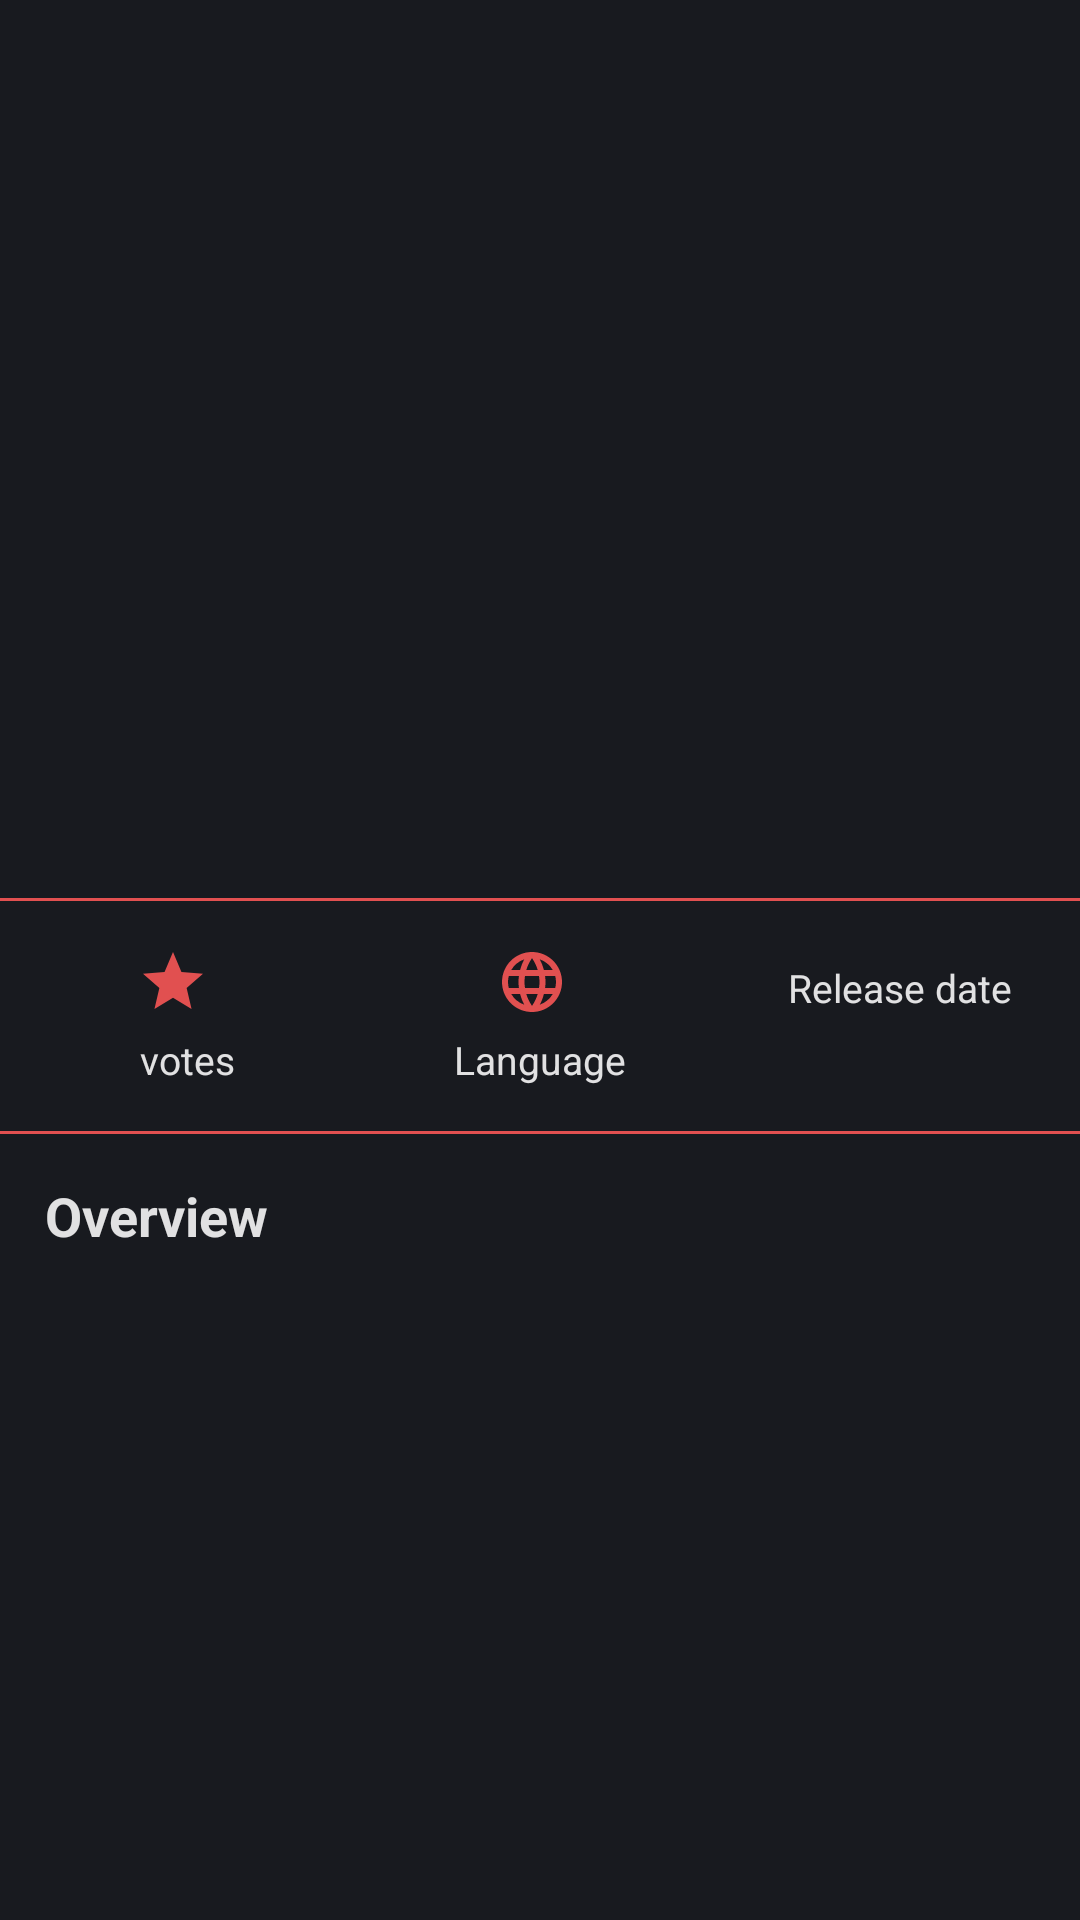

Write the Android layout XML for this screen, with the resource values it uses.
<!-- AndroidManifest.xml: application theme AppTheme -->
<!-- res/layout/activity_detail.xml -->
<?xml version="1.0" encoding="utf-8"?>
<androidx.constraintlayout.widget.ConstraintLayout xmlns:android="http://schemas.android.com/apk/res/android"
    xmlns:app="http://schemas.android.com/apk/res-auto"
    xmlns:tools="http://schemas.android.com/tools"
    android:layout_width="match_parent"
    android:layout_height="match_parent"
    tools:context=".ui.detail.DetailActivity">

    <ScrollView
        android:layout_width="match_parent"
        android:layout_height="0dp"
        app:layout_constraintBottom_toBottomOf="parent"
        app:layout_constraintEnd_toEndOf="parent"
        app:layout_constraintStart_toStartOf="parent"
        app:layout_constraintTop_toTopOf="parent">

        <LinearLayout
            android:layout_width="match_parent"
            android:layout_height="wrap_content"
            android:orientation="vertical"
            android:paddingBottom="@dimen/dimen_15">

            <ImageView
                android:id="@+id/detail_poster"
                android:layout_width="match_parent"
                android:layout_height="250dp"
                android:scaleType="centerCrop"
                android:contentDescription="@string/background_description"
                android:layout_marginBottom="@dimen/dimen_10" />

            <TextView
                android:id="@+id/detail_title"
                android:layout_width="match_parent"
                android:layout_height="wrap_content"
                android:textSize="@dimen/title"
                android:textStyle="bold"
                android:textColor="@color/high_white"
                android:layout_marginStart="@dimen/dimen_15"
                android:layout_marginEnd="@dimen/dimen_15" />

            <View
                android:layout_width="match_parent"
                android:layout_height="1dp"
                android:background="@color/favorite_selected"
                android:layout_marginTop="@dimen/dimen_15"
                android:layout_marginBottom="@dimen/dimen_15" />

            <androidx.constraintlayout.widget.ConstraintLayout
                android:layout_width="match_parent"
                android:layout_height="wrap_content">

                <ImageView
                    android:id="@+id/imageView"
                    android:layout_width="wrap_content"
                    android:layout_height="wrap_content"
                    android:src="@drawable/ic_star"
                    android:tint="@color/favorite_selected"
                    android:contentDescription="@string/votes"
                    app:layout_constraintEnd_toStartOf="@+id/detail_rating"
                    app:layout_constraintStart_toStartOf="parent"
                    app:layout_constraintTop_toTopOf="parent"
                    app:layout_constraintHorizontal_chainStyle="packed" />

                <TextView
                    android:id="@+id/detail_rating"
                    android:layout_width="wrap_content"
                    android:layout_height="wrap_content"
                    android:textSize="13sp"
                    android:textStyle="bold"
                    android:textColor="@color/high_white"
                    android:layout_marginStart="@dimen/dimen_5"
                    android:layout_marginTop="3dp"
                    app:layout_constraintEnd_toStartOf="@+id/guideline"
                    app:layout_constraintStart_toEndOf="@+id/imageView"
                    app:layout_constraintTop_toTopOf="parent" />

                <TextView
                    android:id="@+id/detail_user"
                    android:layout_width="wrap_content"
                    android:layout_height="wrap_content"
                    android:layout_marginTop="@dimen/dimen_5"
                    android:textSize="13sp"
                    android:textColor="@color/high_white"
                    app:layout_constraintEnd_toStartOf="@+id/textView"
                    app:layout_constraintHorizontal_chainStyle="packed"
                    app:layout_constraintStart_toStartOf="parent"
                    app:layout_constraintTop_toBottomOf="@+id/imageView" />

                <TextView
                    android:id="@+id/textView"
                    android:layout_width="wrap_content"
                    android:layout_height="wrap_content"
                    android:layout_marginTop="@dimen/dimen_5"
                    android:text="@string/votes"
                    android:textSize="13sp"
                    android:textColor="@color/high_white"
                    android:layout_marginStart="@dimen/dimen_5"
                    app:layout_constraintEnd_toStartOf="@+id/guideline"
                    app:layout_constraintTop_toBottomOf="@+id/imageView"
                    app:layout_constraintStart_toEndOf="@+id/detail_user" />

                <androidx.constraintlayout.widget.Guideline
                    android:id="@+id/guideline"
                    android:layout_width="wrap_content"
                    android:layout_height="wrap_content"
                    android:orientation="vertical"
                    app:layout_constraintGuide_percent="0.333" />

                <ImageView
                    android:id="@+id/imageView2"
                    android:layout_width="wrap_content"
                    android:layout_height="wrap_content"
                    android:src="@drawable/ic_language"
                    android:tint="@color/favorite_selected"
                    android:contentDescription="@string/language"
                    app:layout_constraintEnd_toStartOf="@+id/detail_language"
                    app:layout_constraintHorizontal_chainStyle="packed"
                    app:layout_constraintStart_toStartOf="@+id/guideline"
                    app:layout_constraintTop_toTopOf="parent" />

                <TextView
                    android:id="@+id/detail_language"
                    android:layout_width="wrap_content"
                    android:layout_height="wrap_content"
                    android:textSize="13sp"
                    android:textStyle="bold"
                    android:layout_marginStart="@dimen/dimen_5"
                    android:layout_marginTop="3dp"
                    android:textColor="@color/high_white"
                    app:layout_constraintEnd_toStartOf="@+id/guideline4"
                    app:layout_constraintTop_toTopOf="parent"
                    app:layout_constraintStart_toEndOf="@id/imageView2" />

                <TextView
                    android:id="@+id/textView2"
                    android:layout_width="wrap_content"
                    android:layout_height="wrap_content"
                    android:layout_marginTop="@dimen/dimen_5"
                    android:text="@string/language"
                    android:textSize="13sp"
                    android:textColor="@color/high_white"
                    app:layout_constraintEnd_toStartOf="@+id/guideline4"
                    app:layout_constraintStart_toStartOf="@+id/guideline"
                    app:layout_constraintTop_toBottomOf="@+id/imageView2" />

                <androidx.constraintlayout.widget.Guideline
                    android:id="@+id/guideline4"
                    android:layout_width="wrap_content"
                    android:layout_height="wrap_content"
                    android:orientation="vertical"
                    app:layout_constraintGuide_percent="0.666" />

                <ImageView
                    android:id="@+id/imageView3"
                    android:layout_width="wrap_content"
                    android:layout_height="wrap_content"
                    android:src="@drawable/ic_calendar"
                    android:tint="@color/favorite_selected"
                    android:contentDescription="@string/release_date"
                    app:layout_constraintEnd_toStartOf="@+id/detail_release"
                    app:layout_constraintHorizontal_chainStyle="packed"
                    app:layout_constraintStart_toStartOf="@+id/guideline4"
                    app:layout_constraintTop_toTopOf="parent" />

                <TextView
                    android:id="@+id/detail_release"
                    android:layout_width="wrap_content"
                    android:layout_height="wrap_content"
                    android:textSize="13sp"
                    android:textStyle="bold"
                    android:textColor="@color/high_white"
                    android:layout_marginStart="@dimen/dimen_5"
                    android:layout_marginTop="3dp"
                    app:layout_constraintEnd_toStartOf="@+id/guideline5"
                    app:layout_constraintTop_toTopOf="parent"
                    app:layout_constraintStart_toEndOf="@id/imageView3" />

                <androidx.constraintlayout.widget.Guideline
                    android:id="@+id/guideline5"
                    android:layout_width="wrap_content"
                    android:layout_height="wrap_content"
                    android:orientation="vertical"
                    app:layout_constraintGuide_percent="1" />

                <TextView
                    android:layout_width="wrap_content"
                    android:layout_height="wrap_content"
                    android:text="@string/release_date"
                    android:textSize="13sp"
                    android:textColor="@color/high_white"
                    android:layout_marginTop="@dimen/dimen_5"
                    app:layout_constraintEnd_toStartOf="@+id/guideline5"
                    app:layout_constraintStart_toStartOf="@+id/guideline4"
                    app:layout_constraintTop_toBottomOf="@+id/imageView3" />
            </androidx.constraintlayout.widget.ConstraintLayout>

            <View
                android:layout_width="match_parent"
                android:layout_height="1dp"
                android:background="@color/favorite_selected"
                android:layout_marginTop="@dimen/dimen_15"
                android:layout_marginBottom="@dimen/dimen_15" />

            <TextView
                android:layout_width="wrap_content"
                android:layout_height="wrap_content"
                android:text="@string/overview"
                android:textSize="@dimen/title"
                android:textStyle="bold"
                android:textColor="@color/high_white"
                android:layout_marginBottom="@dimen/dimen_5"
                android:layout_marginStart="@dimen/dimen_15"
                android:layout_marginEnd="@dimen/dimen_15" />

            <TextView
                android:id="@+id/detail_overview"
                android:layout_width="match_parent"
                android:layout_height="wrap_content"
                android:textColor="@color/high_white"
                android:justificationMode="inter_word"
                android:layout_marginStart="@dimen/dimen_15"
                android:layout_marginEnd="@dimen/dimen_15" />
        </LinearLayout>
    </ScrollView>

</androidx.constraintlayout.widget.ConstraintLayout>
<!-- resources referenced by this layout -->
<resources>
  <color name="favorite_selected">#E15050</color>
  <color name="high_white">#DEFFFFFF</color>
  <dimen name="dimen_10">10dp</dimen>
  <dimen name="dimen_15">15dp</dimen>
  <dimen name="dimen_5">5dp</dimen>
  <dimen name="title">18sp</dimen>
  <!-- drawable ic_language (drawable) -->
  <?xml version="1.0" encoding="utf-8"?>
  <vector xmlns:android="http://schemas.android.com/apk/res/android"
      xmlns:tools="http://schemas.android.com/tools"
      android:width="24dp"
      android:height="24dp"
      android:viewportWidth="24.0"
      android:viewportHeight="24.0">
      <path
          android:fillColor="#000"
          android:pathData="M11.99,2C6.47,2 2,6.48 2,12s4.47,10 9.99,10C17.52,22 22,17.52 22,12S17.52,2 11.99,2zM18.92,8h-2.95c-0.32,-1.25 -0.78,-2.45 -1.38,-3.56 1.84,0.63 3.37,1.91 4.33,3.56zM12,4.04c0.83,1.2 1.48,2.53 1.91,3.96h-3.82c0.43,-1.43 1.08,-2.76 1.91,-3.96zM4.26,14C4.1,13.36 4,12.69 4,12s0.1,-1.36 0.26,-2h3.38c-0.08,0.66 -0.14,1.32 -0.14,2 0,0.68 0.06,1.34 0.14,2L4.26,14zM5.08,16h2.95c0.32,1.25 0.78,2.45 1.38,3.56 -1.84,-0.63 -3.37,-1.9 -4.33,-3.56zM8.03,8L5.08,8c0.96,-1.66 2.49,-2.93 4.33,-3.56C8.81,5.55 8.35,6.75 8.03,8zM12,19.96c-0.83,-1.2 -1.48,-2.53 -1.91,-3.96h3.82c-0.43,1.43 -1.08,2.76 -1.91,3.96zM14.34,14L9.66,14c-0.09,-0.66 -0.16,-1.32 -0.16,-2 0,-0.68 0.07,-1.35 0.16,-2h4.68c0.09,0.65 0.16,1.32 0.16,2 0,0.68 -0.07,1.34 -0.16,2zM14.59,19.56c0.6,-1.11 1.06,-2.31 1.38,-3.56h2.95c-0.96,1.65 -2.49,2.93 -4.33,3.56zM16.36,14c0.08,-0.66 0.14,-1.32 0.14,-2 0,-0.68 -0.06,-1.34 -0.14,-2h3.38c0.16,0.64 0.26,1.31 0.26,2s-0.1,1.36 -0.26,2h-3.38z"
          tools:ignore="VectorPath" />
  </vector>
  <!-- drawable ic_star (drawable) -->
  <?xml version="1.0" encoding="utf-8"?>
  <vector xmlns:android="http://schemas.android.com/apk/res/android"
      android:width="24dp"
      android:height="24dp"
      android:viewportWidth="24.0"
      android:viewportHeight="24.0">
      <path
          android:fillColor="#000"
          android:pathData="M12,17.27L18.18,21l-1.64,-7.03L22,9.24l-7.19,-0.61L12,2 9.19,8.63 2,9.24l5.46,4.73L5.82,21z" />
  </vector>
  <string name="background_description">Background</string>
  <string name="language">Language</string>
  <string name="overview">Overview</string>
  <string name="release_date">Release date</string>
  <string name="votes">votes</string>
  <style name="AppTheme" parent="Theme.MaterialComponents.Light.DarkActionBar">
          <item name="colorPrimary">@color/medium_dark</item>
          <item name="colorPrimaryDark">@color/medium_dark</item>
          <item name="colorAccent">@color/medium_dark</item>
          <item name="android:navigationBarColor">@color/high_dark</item>
          <item name="android:windowBackground">@color/base_dark</item>
      </style>
  <color name="medium_dark">#20242A</color>
  <color name="high_dark">#1D2026</color>
  <color name="base_dark">#181A1F</color>
</resources>
